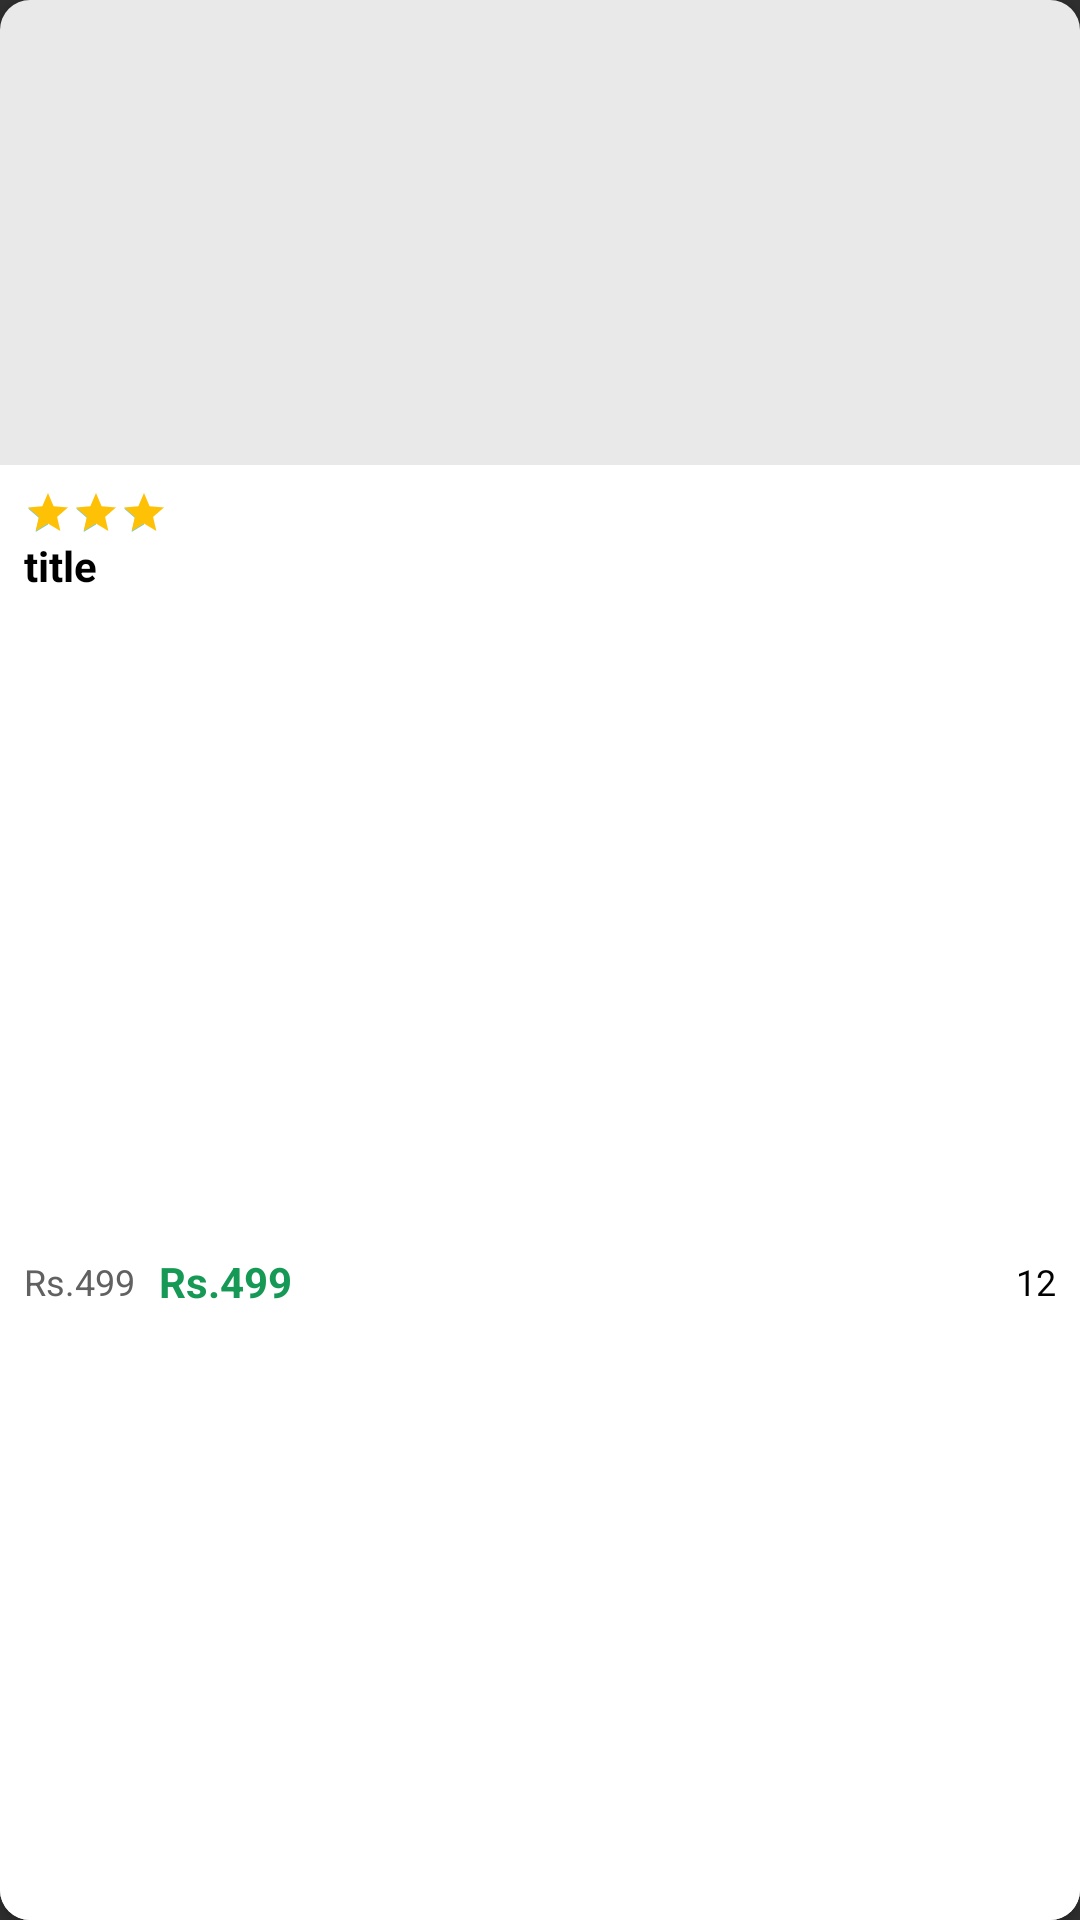

Layout XML and referenced resources for this Android screen:
<!-- AndroidManifest.xml: application theme Theme.AppCompat -->
<!-- res/layout/viewholder_pop_list.xml -->
<?xml version="1.0" encoding="utf-8"?>
<androidx.constraintlayout.widget.ConstraintLayout xmlns:android="http://schemas.android.com/apk/res/android"
    xmlns:app="http://schemas.android.com/apk/res-auto"
    xmlns:tools="http://schemas.android.com/tools"
    android:layout_width="175dp"
    android:layout_height="245dp"
    android:layout_margin="8dp"
    android:background="@drawable/grey_background"
    android:elevation="3dp">

    <com.google.android.material.imageview.ShapeableImageView
        android:id="@+id/pic"
        android:layout_width="175dp"
        android:layout_height="155dp"
        app:layout_constraintEnd_toEndOf="parent"
        app:layout_constraintStart_toStartOf="parent"
        app:layout_constraintTop_toTopOf="parent"
        tools:srcCompat="@tools:sample/avatars" />

    <View
        android:id="@+id/viewpagerSlider"
        android:layout_width="wrap_content"
        android:layout_height="0dp"
        android:background="@drawable/white_background"
        app:layout_constraintBottom_toBottomOf="parent"
        app:layout_constraintEnd_toEndOf="parent"
        app:layout_constraintStart_toStartOf="parent"
        app:layout_constraintTop_toBottomOf="@+id/pic" />

    <TextView
        android:id="@+id/title"
        android:layout_width="0dp"
        android:layout_height="wrap_content"
        android:layout_marginEnd="8dp"
        android:lines="2"
        android:maxLines="2"
        android:text="title"
        android:textColor="@color/colorBlack"
        android:textSize="14sp"
        android:textStyle="bold"
        app:layout_constraintEnd_toEndOf="@+id/viewpagerSlider"
        app:layout_constraintStart_toStartOf="@+id/ratingBar"
        app:layout_constraintTop_toBottomOf="@+id/ratingBar" />

    <RatingBar
        android:id="@+id/ratingBar"
        android:layout_width="wrap_content"
        android:layout_height="wrap_content"
        android:numStars="5"
        android:layout_marginStart="8dp"
        android:layout_marginTop="8dp"
        android:indeterminate="false"
        android:isIndicator="true"
        android:rating="3"
        android:stepSize="0.1"
        android:progressTint="#ffc106"
        style="@android:style/Widget.DeviceDefault.RatingBar.Small"
        app:layout_constraintStart_toStartOf="parent"
        app:layout_constraintTop_toBottomOf="@+id/pic" />

    <TextView
        android:id="@+id/oldPriceTxt"
        android:layout_width="wrap_content"
        android:layout_height="wrap_content"
        android:text="Rs.499"
        android:textColor="@color/darkGrey"
        android:textSize="12sp"
        app:layout_constraintBottom_toBottomOf="parent"
        app:layout_constraintStart_toStartOf="@+id/title"
        app:layout_constraintTop_toBottomOf="@+id/title" />

    <TextView
        android:id="@+id/priceTxt"
        android:layout_width="wrap_content"
        android:layout_height="wrap_content"
        android:layout_marginStart="8dp"
        android:text="Rs.499"
        android:textStyle="bold"
        android:textColor="@color/Green"
        app:layout_constraintBottom_toBottomOf="@+id/oldPriceTxt"
        app:layout_constraintStart_toEndOf="@+id/oldPriceTxt"
        app:layout_constraintTop_toTopOf="@+id/oldPriceTxt" />

    <TextView
        android:id="@+id/reviewTxt"
        android:layout_width="wrap_content"
        android:layout_height="wrap_content"
        android:text="12"
        android:textColor="@color/colorBlack"
        android:textSize="12sp"
        android:layout_marginEnd="8dp"
        app:layout_constraintBottom_toBottomOf="@+id/imageView8"
        app:layout_constraintEnd_toStartOf="@+id/imageView8"
        app:layout_constraintTop_toTopOf="@+id/imageView8" />

    <ImageView
        android:id="@+id/imageView8"
        android:layout_width="wrap_content"
        android:layout_height="wrap_content"
        app:layout_constraintBottom_toBottomOf="@+id/priceTxt"
        app:layout_constraintEnd_toEndOf="parent"
        app:layout_constraintTop_toTopOf="@+id/priceTxt"
        app:srcCompat="@drawable/review" />

    <TextView
        android:id="@+id/ratingTxt"
        android:layout_width="wrap_content"
        android:layout_height="wrap_content"
        android:layout_marginStart="8dp"
        android:text="(5)"
        android:textSize="10sp"
        app:layout_constraintBottom_toBottomOf="@+id/ratingBar"
        app:layout_constraintStart_toEndOf="@+id/ratingBar"
        app:layout_constraintTop_toTopOf="@+id/ratingBar" />
</androidx.constraintlayout.widget.ConstraintLayout>
<!-- resources referenced by this layout -->
<resources>
  <color name="Green">#169955</color>
  <color name="colorBlack">#000000</color>
  <color name="darkGrey">#616161</color>
  <!-- drawable grey_background (drawable) -->
  <?xml version="1.0" encoding="utf-8"?>
  <selector xmlns:android="http://schemas.android.com/apk/res/android">
  <item>
      <shape android:shape="rectangle">
          <corners android:radius="10dp"/>
          <solid android:color="#e9e9e9"/>
      </shape>
  
  </item>
  </selector>
  <!-- drawable white_background (drawable) -->
  <?xml version="1.0" encoding="utf-8"?>
  <selector xmlns:android="http://schemas.android.com/apk/res/android">
  <item>
      <shape android:shape="rectangle">
          <solid android:color="@color/colorWhite"/>
          <corners android:bottomRightRadius="10dp" android:bottomLeftRadius="10dp"/>
      </shape>
  </item>
  
  </selector>
  <color name="colorWhite">#fff</color>
</resources>
